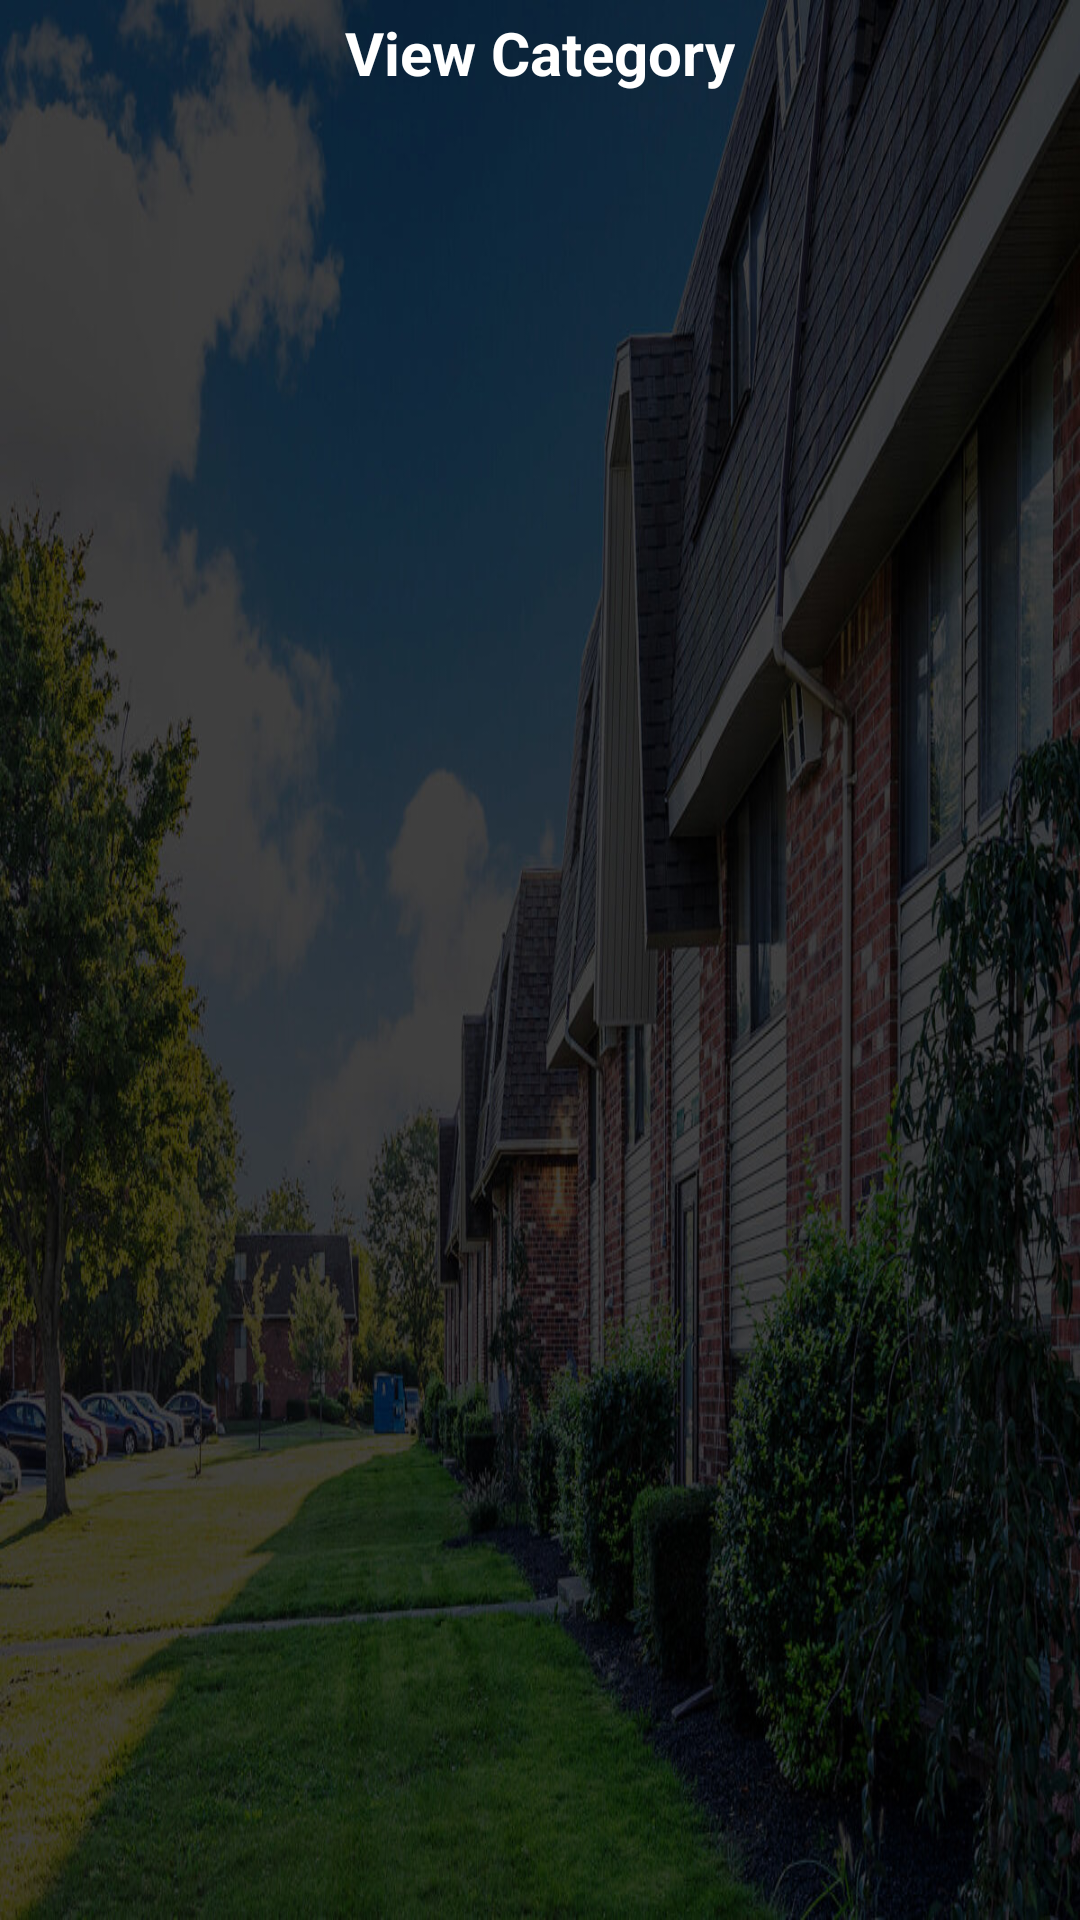

Reconstruct the res/layout file that produces this screen, plus the resources it refers to.
<!-- AndroidManifest.xml: application theme Theme.Apartmentmanagement -->
<!-- res/layout/activity_viewcategory.xml -->
<?xml version="1.0" encoding="utf-8"?>
<LinearLayout xmlns:android="http://schemas.android.com/apk/res/android"
    xmlns:app="http://schemas.android.com/apk/res-auto"
    xmlns:tools="http://schemas.android.com/tools"
    android:layout_width="match_parent"
    android:layout_height="match_parent"
    android:background="@drawable/image2"
    android:gravity="center"
    android:orientation="vertical"
    tools:context=".Viewcategory">


    <TextView
        android:id="@+id/textView3"
        android:layout_width="wrap_content"
        android:layout_height="wrap_content"
        android:text="View Category"
        android:textColor="#ffff"
        android:textStyle="bold"
        android:textSize="20dp"
        tools:layout_editor_absoluteX="209dp"
        tools:layout_editor_absoluteY="105dp" />

    <ListView
        android:id="@+id/list"
        android:layout_width="409dp"
        android:layout_height="605dp"
        android:layout_marginLeft="30dp"
        tools:layout_editor_absoluteX="1dp"
        tools:layout_editor_absoluteY="125dp" />

</LinearLayout>
<!-- resources referenced by this layout -->
<resources>
  <!-- drawable image2: jpg bitmap (drawable, 213426 bytes) -->
  <style name="Theme.Apartmentmanagement" parent="Theme.MaterialComponents.DayNight.DarkActionBar">
          
          <item name="colorPrimary">@color/purple_500</item>
          <item name="colorPrimaryVariant">@color/purple_700</item>
          <item name="colorOnPrimary">@color/white</item>
          
          <item name="colorSecondary">@color/teal_200</item>
          <item name="colorSecondaryVariant">@color/teal_700</item>
          <item name="colorOnSecondary">@color/black</item>
          
          <item name="android:statusBarColor" tools:targetApi="l">?attr/colorPrimaryVariant</item>
          
      </style>
  <color name="purple_500">#090A0B</color>
  <color name="purple_700">#D7E0E4</color>
  <color name="white">#FFFFFFFF</color>
  <color name="teal_200">#FF03DAC5</color>
  <color name="teal_700">#FF018786</color>
  <color name="black">#FF000000</color>
</resources>
